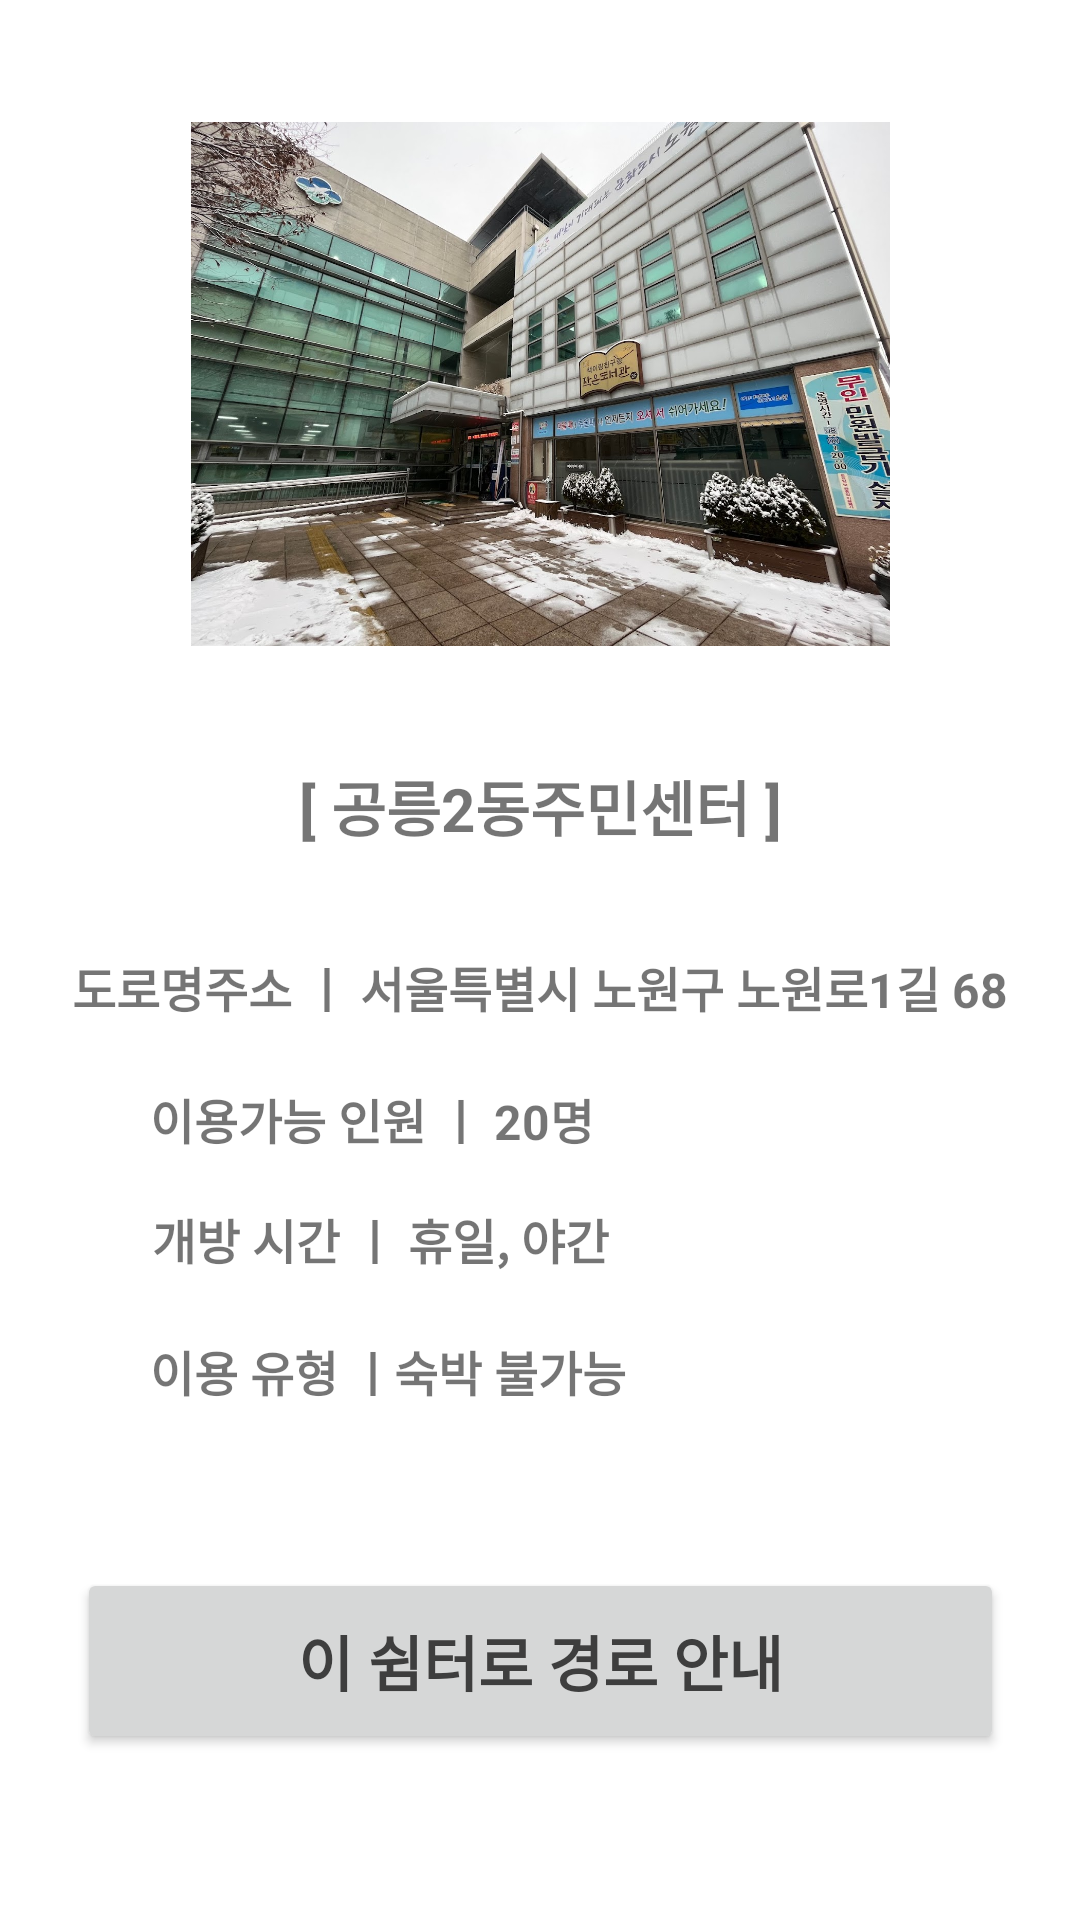

Here is an Android app screen rendered from its layout file. Give the layout XML and the strings, colors and styles it references.
<!-- AndroidManifest.xml: application theme Base.Theme.GuruNaverMap -->
<!-- res/layout/activity_main10.xml -->
<?xml version="1.0" encoding="utf-8"?>
<androidx.constraintlayout.widget.ConstraintLayout xmlns:android="http://schemas.android.com/apk/res/android"
    xmlns:app="http://schemas.android.com/apk/res-auto"
    xmlns:tools="http://schemas.android.com/tools"
    android:layout_width="match_parent"
    android:layout_height="match_parent"
    tools:context=".MainActivity10">

    <ImageView
        android:id="@+id/imageView"
        android:layout_width="233dp"
        android:layout_height="216dp"
        android:layout_marginStart="67dp"
        android:layout_marginTop="20dp"
        android:layout_marginEnd="67dp"
        android:layout_marginBottom="300dp"
        app:layout_constraintBottom_toBottomOf="parent"
        app:layout_constraintEnd_toEndOf="parent"
        app:layout_constraintStart_toStartOf="parent"
        app:layout_constraintTop_toTopOf="parent"
        app:layout_constraintVertical_bias="0.0"
        app:srcCompat="@drawable/main10" />

    <TextView
        android:id="@+id/textView"
        android:layout_width="wrap_content"
        android:layout_height="wrap_content"
        android:layout_marginStart="111dp"
        android:layout_marginTop="18dp"
        android:layout_marginEnd="111dp"
        android:text="[ 공릉2동주민센터 ]"
        android:textSize="20sp"
        android:textStyle="bold"
        app:layout_constraintEnd_toEndOf="parent"
        app:layout_constraintStart_toStartOf="parent"
        app:layout_constraintTop_toBottomOf="@+id/imageView" />

    <TextView
        android:id="@+id/textView2"
        android:layout_width="wrap_content"
        android:layout_height="wrap_content"
        android:layout_marginStart="50dp"
        android:layout_marginTop="24dp"
        android:layout_marginEnd="50dp"
        android:paddingVertical="10dp"
        android:text="도로명주소 ㅣ 서울특별시 노원구 노원로1길 68"
        android:textSize="16sp"
        android:textStyle="bold"
        app:layout_constraintEnd_toEndOf="parent"
        app:layout_constraintStart_toStartOf="parent"
        app:layout_constraintTop_toBottomOf="@+id/textView" />

    <TextView
        android:id="@+id/textView3"
        android:layout_width="wrap_content"
        android:layout_height="wrap_content"
        android:layout_marginStart="50dp"
        android:layout_marginTop="68dp"
        android:layout_marginEnd="50dp"
        android:paddingVertical="10dp"
        android:text="이용가능 인원 ㅣ 20명"
        android:textSize="16sp"
        android:textStyle="bold"
        app:layout_constraintEnd_toEndOf="parent"
        app:layout_constraintHorizontal_bias="0.0"
        app:layout_constraintStart_toStartOf="parent"
        app:layout_constraintTop_toBottomOf="@+id/textView" />

    <TextView
        android:id="@+id/textView5"
        android:layout_width="wrap_content"
        android:layout_height="wrap_content"
        android:layout_marginStart="50dp"
        android:layout_marginTop="108dp"
        android:layout_marginEnd="50dp"
        android:paddingVertical="10dp"
        android:text="개방 시간 ㅣ 휴일, 야간"
        android:textSize="16sp"
        android:textStyle="bold"
        app:layout_constraintEnd_toEndOf="parent"
        app:layout_constraintHorizontal_bias="0.006"
        app:layout_constraintStart_toStartOf="parent"
        app:layout_constraintTop_toBottomOf="@+id/textView" />

    <TextView
        android:id="@+id/textView6"
        android:layout_width="wrap_content"
        android:layout_height="wrap_content"
        android:layout_marginStart="50dp"
        android:layout_marginTop="152dp"
        android:layout_marginEnd="50dp"
        android:paddingVertical="10dp"
        android:text="이용 유형 ㅣ숙박 불가능"
        android:textSize="16sp"
        android:textStyle="bold"
        app:layout_constraintEnd_toEndOf="parent"
        app:layout_constraintHorizontal_bias="0.0"
        app:layout_constraintStart_toStartOf="parent"
        app:layout_constraintTop_toBottomOf="@+id/textView" />

    <Button
        android:id="@+id/button"
        android:layout_width="309dp"
        android:layout_height="62dp"
        android:layout_marginStart="50dp"
        android:layout_marginTop="44dp"
        android:layout_marginEnd="50dp"
        android:text="이 쉼터로 경로 안내"
        android:textColor="#3E3E3E"
        android:textSize="20sp"
        android:textStyle="bold"
        app:cornerRadius="15dp"
        app:layout_constraintEnd_toEndOf="parent"
        app:layout_constraintStart_toStartOf="parent"
        app:layout_constraintTop_toBottomOf="@+id/textView6" />

</androidx.constraintlayout.widget.ConstraintLayout>
<!-- resources referenced by this layout -->
<resources>
  <!-- drawable main10: jpg bitmap (drawable, 417908 bytes) -->
  <style name="Base.Theme.GuruNaverMap" parent="Theme.MaterialComponents.DayNight.DarkActionBar">
          
          <item name="colorPrimary">@color/strong_yellow</item>
          <item name="colorPrimaryVariant">@color/coral</item>
          <item name="colorOnPrimary">@color/white</item>
          
          <item name="colorSecondary">@color/light_yellow</item>
          <item name="colorSecondaryVariant">@color/medium_yellow</item>
          <item name="colorOnSecondary">@color/black</item>
          
          <item name="android:statusBarColor" tools:targetApi="l">?attr/colorPrimaryVariant</item>
      </style>
  <color name="strong_yellow">#FFD976</color>
  <color name="coral">#EE9A83</color>
  <color name="white">#F4F0E8</color>
  <color name="light_yellow">#FFF1CC</color>
  <color name="medium_yellow">#FFE6A6</color>
  <color name="black">#FF000000</color>
</resources>
